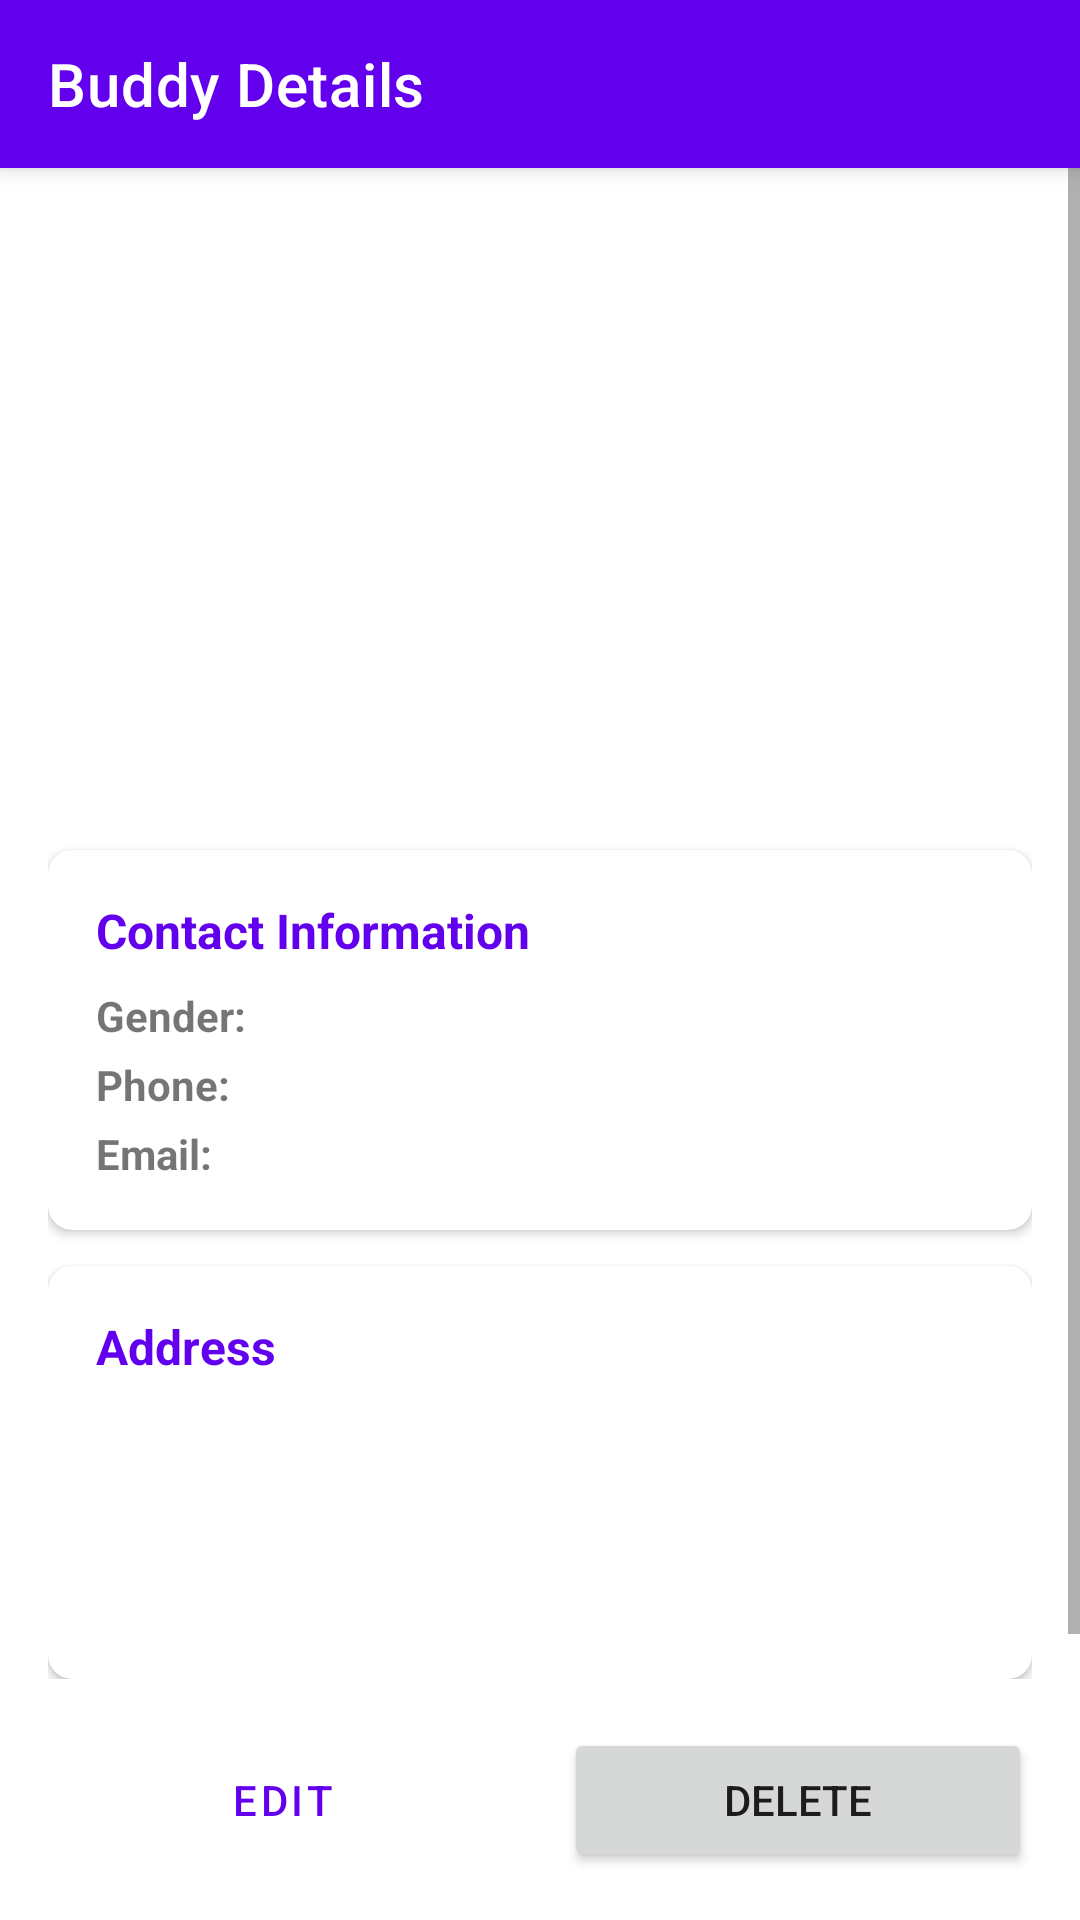

Layout XML and referenced resources for this Android screen:
<!-- AndroidManifest.xml: application theme Theme.GroupProject -->
<!-- res/layout/activity_friend_detail.xml -->
<?xml version="1.0" encoding="utf-8"?>
<LinearLayout xmlns:android="http://schemas.android.com/apk/res/android"
    xmlns:app="http://schemas.android.com/apk/res-auto"
    android:layout_width="match_parent"
    android:layout_height="match_parent"
    android:orientation="vertical">

    <androidx.appcompat.widget.Toolbar
        android:id="@+id/toolbar"
        android:layout_width="match_parent"
        android:layout_height="?attr/actionBarSize"
        android:background="?attr/colorPrimary"
        android:elevation="4dp"
        app:title="Buddy Details"
        app:titleTextColor="@color/white" />

    <ScrollView
        android:layout_width="match_parent"
        android:layout_height="0dp"
        android:layout_weight="1">

        <LinearLayout
            android:layout_width="match_parent"
            android:layout_height="wrap_content"
            android:orientation="vertical"
            android:padding="16dp">

            <ImageView
                android:id="@+id/iv_photo"
                android:layout_width="150dp"
                android:layout_height="150dp"
                android:layout_gravity="center"
                android:contentDescription="Friend photo"
                android:scaleType="centerCrop"
                android:src="@drawable/ic_photo_placeholder" />

            <TextView
                android:id="@+id/tv_name"
                android:layout_width="match_parent"
                android:layout_height="wrap_content"
                android:layout_marginTop="16dp"
                android:gravity="center"
                android:textSize="22sp"
                android:textStyle="bold" />

            <com.google.android.material.card.MaterialCardView
                android:layout_width="match_parent"
                android:layout_height="wrap_content"
                android:layout_marginTop="16dp"
                app:cardCornerRadius="8dp"
                app:cardElevation="2dp">

                <LinearLayout
                    android:layout_width="match_parent"
                    android:layout_height="wrap_content"
                    android:orientation="vertical"
                    android:padding="16dp">

                    <TextView
                        android:layout_width="wrap_content"
                        android:layout_height="wrap_content"
                        android:text="Contact Information"
                        android:textColor="?attr/colorPrimary"
                        android:textSize="16sp"
                        android:textStyle="bold" />

                    <LinearLayout
                        android:layout_width="match_parent"
                        android:layout_height="wrap_content"
                        android:layout_marginTop="8dp"
                        android:orientation="horizontal">

                        <TextView
                            android:layout_width="80dp"
                            android:layout_height="wrap_content"
                            android:text="Gender:"
                            android:textStyle="bold" />

                        <TextView
                            android:id="@+id/tv_gender"
                            android:layout_width="0dp"
                            android:layout_height="wrap_content"
                            android:layout_weight="1" />

                    </LinearLayout>

                    <LinearLayout
                        android:layout_width="match_parent"
                        android:layout_height="wrap_content"
                        android:layout_marginTop="4dp"
                        android:orientation="horizontal">

                        <TextView
                            android:layout_width="80dp"
                            android:layout_height="wrap_content"
                            android:text="Phone:"
                            android:textStyle="bold" />

                        <TextView
                            android:id="@+id/tv_phone"
                            android:layout_width="0dp"
                            android:layout_height="wrap_content"
                            android:layout_weight="1" />

                    </LinearLayout>

                    <LinearLayout
                        android:layout_width="match_parent"
                        android:layout_height="wrap_content"
                        android:layout_marginTop="4dp"
                        android:orientation="horizontal">

                        <TextView
                            android:layout_width="80dp"
                            android:layout_height="wrap_content"
                            android:text="Email:"
                            android:textStyle="bold" />

                        <TextView
                            android:id="@+id/tv_email"
                            android:layout_width="0dp"
                            android:layout_height="wrap_content"
                            android:layout_weight="1" />

                    </LinearLayout>

                </LinearLayout>

            </com.google.android.material.card.MaterialCardView>

            <com.google.android.material.card.MaterialCardView
                android:layout_width="match_parent"
                android:layout_height="wrap_content"
                android:layout_marginTop="12dp"
                app:cardCornerRadius="8dp"
                app:cardElevation="2dp">

                <LinearLayout
                    android:layout_width="match_parent"
                    android:layout_height="wrap_content"
                    android:orientation="vertical"
                    android:padding="16dp">

                    <TextView
                        android:layout_width="wrap_content"
                        android:layout_height="wrap_content"
                        android:text="Address"
                        android:textColor="?attr/colorPrimary"
                        android:textSize="16sp"
                        android:textStyle="bold" />

                    <TextView
                        android:id="@+id/tv_address1"
                        android:layout_width="match_parent"
                        android:layout_height="wrap_content"
                        android:layout_marginTop="8dp" />

                    <TextView
                        android:id="@+id/tv_address2"
                        android:layout_width="match_parent"
                        android:layout_height="wrap_content" />

                    <TextView
                        android:id="@+id/tv_address3"
                        android:layout_width="match_parent"
                        android:layout_height="wrap_content" />

                    <TextView
                        android:id="@+id/tv_address4"
                        android:layout_width="match_parent"
                        android:layout_height="wrap_content" />

                </LinearLayout>

            </com.google.android.material.card.MaterialCardView>

        </LinearLayout>

    </ScrollView>

    <LinearLayout
        android:layout_width="match_parent"
        android:layout_height="wrap_content"
        android:orientation="horizontal"
        android:padding="16dp">

        <Button
            android:id="@+id/btn_edit"
            style="@style/Widget.MaterialComponents.Button.OutlinedButton"
            android:layout_width="0dp"
            android:layout_height="wrap_content"
            android:layout_marginEnd="8dp"
            android:layout_weight="1"
            android:text="@string/edit" />

        <Button
            android:id="@+id/btn_delete"
            android:layout_width="0dp"
            android:layout_height="wrap_content"
            android:layout_marginStart="8dp"
            android:layout_weight="1"
            android:text="@string/delete" />

    </LinearLayout>

</LinearLayout>
<!-- resources referenced by this layout -->
<resources>
  <string name="delete">Delete</string>
  <string name="edit">Edit</string>
  <style name="Theme.GroupProject" parent="Theme.MaterialComponents.DayNight.NoActionBar">
          <item name="colorPrimary">@color/purple_500</item>
          <item name="colorPrimaryVariant">@color/purple_700</item>
          <item name="colorOnPrimary">@color/white</item>
          <item name="colorSecondary">@color/teal_200</item>
          <item name="colorSecondaryVariant">@color/teal_700</item>
          <item name="colorOnSecondary">@color/black</item>
          <item name="android:statusBarColor">?attr/colorPrimaryVariant</item>
      </style>
  <!-- not gathered from this repository: default colours our renderer supplied (Android Studio template values) -->
  <color name="purple_500">#FF6200EE</color>
  <color name="purple_700">#FF3700B3</color>
  <color name="teal_200">#FF03DAC5</color>
  <color name="teal_700">#FF018786</color>
  <color name="black">#FF000000</color>
  <color name="white">#FFFFFFFF</color>
</resources>
